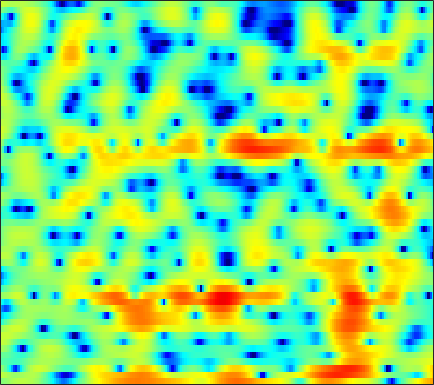

The file beside this chart, header and first rows:
0.084547, 0.2874, 0.58088, 0.90186, 1.149, 1.4656, 1.7233, 1.8934, 2.0755, 2.1889, 2.2383, 2.2261, 2.1463, 1.99, 1.8239, 1.5274, 1.1566, 0.81145, 0.2662, -0.38046, -1.1258, -1.7633, -2.7421, -3.8572
2.564, 2.279, 1.891, 1.516, 1.27, 1.014, 0.8661, 0.8464, 0.9371, 1.129, 1.376, 1.568, 1.784, 1.919, 1.948, 1.869, 1.64, 1.357, 0.8217, 0.08987, -0.8562, -1.714, -3.083, -4.717
0.9158, 0.1429, -1.206, -3.053, -4.887, -8.212, -12.6, -13.76, -9.644, -5.767, -3.029, -1.497, 0.06601, 1.214, 1.85, 2.467, 2.844, 2.991, 3.011, 2.857, 2.545, 2.221, 1.689, 1.074
-1.472, -1.562, -1.768, -2.032, -2.231, -2.445, -2.552, -2.53, -2.35, -2.014, -1.567, -1.185, -0.6611, -0.1524, 0.2034, 0.6238, 0.9877, 1.202, 1.423, 1.558, 1.614, 1.607, 1.54, 1.417
-0.9935, -0.9844, -1.104, -1.356, -1.604, -2.001, -2.421, -2.716, -3.017, -3.134, -3.021, -2.78, -2.277, -1.63, -1.1, -0.4074, 0.239, 0.6727, 1.165, 1.555, 1.828, 1.972, 2.072, 2.07
1.381, 1.176, 0.6996, -0.02919, -0.7707, -2.098, -3.927, -5.784, -9.325, -15.4, -19.94, -13.66, -8.322, -5.056, -3.294, -1.508, -0.1777, 0.603, 1.407, 1.99, 2.389, 2.585, 2.714, 2.697
2.71, 2.534, 2.176, 1.67, 1.19, 0.4211, -0.4621, -1.183, -2.101, -2.816, -3.095, -2.982, -2.5, -1.84, -1.327, -0.6977, -0.1795, 0.141, 0.4832, 0.7342, 0.9029, 0.9723, 0.9846, 0.8922
2.655, 2.702, 2.709, 2.637, 2.537, 2.349, 2.107, 1.895, 1.593, 1.265, 0.9211, 0.6489, 0.2787, -0.1399, -0.5013, -1.05, -1.664, -2.133, -2.687, -3.039, -3.094, -2.94, -2.6, -2.22
0.8501, 1.301, 1.846, 2.298, 2.567, 2.822, 2.968, 3.001, 2.945, 2.763, 2.446, 2.09, 1.448, 0.5652, -0.29, -1.792, -3.885, -6.064, -10.52, -20.04, -18.01, -11.49, -7.042, -4.455
-3.987, -2.824, -1.56, -0.5331, 0.1136, 0.8182, 1.359, 1.662, 1.953, 2.094, 2.084, 1.954, 1.636, 1.134, 0.637, -0.1779, -1.129, -1.892, -2.813, -3.392, -3.415, -3.09, -2.345, -1.498
-6.837, -6.094, -5.166, -4.211, -3.47, -2.463, -1.484, -0.8279, -0.1026, 0.4537, 0.8474, 1.051, 1.182, 1.168, 1.091, 0.907, 0.6856, 0.5189, 0.3367, 0.21, 0.171, 0.2062, 0.3323, 0.5156
-8.76, -10.34, -12.07, -11.2, -9.044, -6.124, -3.771, -2.372, -0.9445, 0.05682, 0.7063, 1.02, 1.26, 1.361, 1.374, 1.346, 1.3, 1.266, 1.21, 1.148, 1.082, 1.024, 0.9553, 0.9139
-3.86, -5.174, -6.428, -6.044, -4.677, -2.517, -0.6649, 0.3832, 1.358, 1.93, 2.061, 1.923, 1.463, 0.8426, 0.4039, 0.02099, 0.01927, 0.2343, 0.5985, 0.871, 0.8654, 0.6432, -0.02392, -0.969
0.8562, 0.8914, 1.09, 1.461, 1.784, 2.257, 2.726, 2.96, 3.032, 2.737, 2.026, 1.101, -0.8526, -4.129, -8.3, -21.7, -11.15, -6.158, -2.712, -0.9454, -0.2888, -0.3816, -1.322, -3.399
-2.815, -2.157, -1.324, -0.5754, -0.06954, 0.4985, 0.9071, 1.108, 1.21, 1.038, 0.6073, 0.1208, -0.7353, -1.734, -2.407, -2.893, -2.75, -2.28, -1.487, -0.7808, -0.3257, -0.1463, -0.07186, -0.1447
-8.192, -6.748, -5.083, -3.716, -2.843, -1.875, -1.155, -0.7444, -0.3524, -0.1035, -0.004354, 0.003831, -0.04703, -0.1117, -0.1513, -0.1567, -0.08305, 0.01698, 0.1881, 0.3605, 0.5255, 0.63, 0.7396, 0.8555
-10.91, -8.743, -6.459, -4.707, -3.679, -2.611, -1.786, -1.306, -0.8239, -0.4416, -0.1268, 0.06679, 0.3026, 0.5243, 0.6722, 0.8513, 1.006, 1.098, 1.177, 1.204, 1.181, 1.126, 1.019, 0.9113
-6.079, -4.852, -3.501, -2.437, -1.833, -1.291, -0.963, -0.8143, -0.7103, -0.6192, -0.4455, -0.2137, 0.2142, 0.7256, 1.126, 1.608, 1.977, 2.157, 2.257, 2.185, 1.911, 1.585, 0.9892, 0.2269
0.2741, 0.6039, 0.9469, 1.081, 1.012, 0.6719, -0.05486, -0.8815, -2.297, -3.903, -4.812, -4.376, -2.648, -0.7115, 0.5389, 1.845, 2.741, 3.161, 3.409, 3.308, 2.851, 2.261, 1.093, -0.6627
2.122, 2.232, 2.264, 2.092, 1.783, 1.092, -0.0567, -1.312, -3.672, -7.096, -10.39, -9.223, -5.27, -2.205, -0.5396, 1.011, 1.995, 2.435, 2.674, 2.566, 2.151, 1.629, 0.6918, -0.4947
0.9111, 1.249, 1.541, 1.658, 1.619, 1.379, 0.9733, 0.5766, -0.0154, -0.5097, -0.7533, -0.7029, -0.3463, 0.1791, 0.5803, 1.009, 1.25, 1.29, 1.145, 0.7911, 0.2566, -0.236, -0.972, -1.698
-0.379, 0.3272, 1.036, 1.525, 1.773, 1.955, 2.028, 2.023, 1.958, 1.878, 1.815, 1.777, 1.741, 1.696, 1.618, 1.438, 1.12, 0.7632, 0.113, -0.7629, -1.858, -2.778, -4.072, -5.255
-0.5318, 0.1838, 0.9578, 1.539, 1.866, 2.201, 2.411, 2.513, 2.594, 2.608, 2.581, 2.533, 2.423, 2.248, 2.058, 1.699, 1.178, 0.6467, -0.3007, -1.606, -3.401, -5.195, -8.541, -13.9
-0.4218, 0.07477, 0.6386, 1.092, 1.349, 1.598, 1.75, 1.816, 1.863, 1.879, 1.866, 1.849, 1.811, 1.745, 1.674, 1.507, 1.227, 0.9214, 0.3318, -0.498, -1.631, -2.7, -4.311, -5.92
-1.747, -1.23, -0.7491, -0.4807, -0.4008, -0.4409, -0.5441, -0.6564, -0.8138, -0.9305, -1.006, -1.006, -0.9143, -0.7003, -0.4574, -0.06449, 0.3353, 0.5928, 0.8299, 0.9224, 0.8714, 0.7586, 0.5742, 0.407
-3.72, -3.108, -2.854, -3.14, -3.616, -4.505, -5.437, -5.984, -6.466, -6.751, -7.059, -7.384, -7.657, -7.25, -6.273, -4.444, -2.575, -1.357, -0.03256, 0.9628, 1.698, 2.116, 2.515, 2.832
-2.559, -2.667, -3.33, -4.737, -6.416, -9.813, -15.68, -20.93, -16.87, -13.22, -12.33, -13.23, -17.59, -24.56, -15.38, -8.592, -4.664, -2.632, -0.6751, 0.6822, 1.61, 2.111, 2.613, 2.997
0.5355, 0.08261, -0.7777, -1.984, -3.179, -5.046, -6.911, -7.761, -7.761, -7.008, -6.312, -5.925, -5.499, -4.76, -3.925, -2.534, -1.139, -0.2408, 0.6568, 1.179, 1.367, 1.311, 1.116, 0.9115
1.525, 1.28, 0.9135, 0.5348, 0.222, -0.1682, -0.4862, -0.6157, -0.6282, -0.492, -0.246, -0.01594, 0.3333, 0.69, 0.9509, 1.283, 1.509, 1.552, 1.37, 0.8358, -0.1548, -1.308, -3.571, -6.982
-1.287, -1.127, -0.7712, -0.3575, -0.03421, 0.357, 0.7131, 0.9415, 1.235, 1.503, 1.751, 1.901, 2.067, 2.163, 2.19, 2.125, 1.916, 1.639, 1.067, 0.2239, -0.9652, -2.121, -4.064, -6.267
-8.096, -6.444, -4.317, -2.595, -1.549, -0.4199, 0.4632, 1.001, 1.564, 1.998, 2.309, 2.471, 2.586, 2.604, 2.545, 2.353, 2.037, 1.719, 1.185, 0.5219, -0.2582, -0.8847, -1.725, -2.45
-11.11, -8.204, -5.252, -3.092, -1.853, -0.5427, 0.4744, 1.088, 1.737, 2.215, 2.541, 2.702, 2.797, 2.765, 2.651, 2.404, 2.047, 1.712, 1.191, 0.6027, -0.02131, -0.4862, -1.094, -1.668
-3.522, -3.069, -2.224, -1.306, -0.6246, 0.2011, 0.9396, 1.407, 1.946, 2.355, 2.631, 2.745, 2.779, 2.665, 2.483, 2.129, 1.643, 1.2, 0.5212, -0.2127, -0.9323, -1.443, -2.03, -2.511
-0.3444, -0.3853, -0.3199, -0.1058, 0.1744, 0.6535, 1.196, 1.599, 2.085, 2.469, 2.729, 2.815, 2.79, 2.601, 2.355, 1.838, 1.118, 0.44, -0.6512, -1.954, -3.356, -4.367, -5.25, -5.325
0.6767, -0.07557, -1.014, -1.462, -1.357, -0.6382, 0.3049, 1.031, 1.797, 2.364, 2.711, 2.851, 2.857, 2.675, 2.4, 1.839, 1.027, 0.2056, -1.242, -3.301, -6.499, -10.29, -22.47, -14.18
-0.0441, -2.526, -7.942, -18, -12.04, -5.673, -2.534, -1.204, -0.09204, 0.4853, 0.7602, 0.8645, 0.8974, 0.783, 0.5681, 0.1836, -0.3622, -0.8574, -1.622, -2.449, -3.318, -3.836, -4.014, -3.027
1.333, -0.07153, -2.046, -3.436, -3.783, -3.528, -3.228, -3.312, -3.83, -4.722, -5.491, -5.729, -5.491, -5.113, -4.989, -5.301, -6.05, -6.623, -6.823, -5.953, -4.361, -3.124, -1.458, 0.08484
3.055, 2.405, 1.492, 0.5418, -0.2043, -1.317, -2.772, -4.172, -6.984, -11.73, -23.25, -23.94, -13.57, -10.21, -9.257, -9.581, -11.79, -15.63, -26.97, -13.58, -7.511, -4.635, -1.829, 0.2281
3.176, 2.874, 2.344, 1.647, 1.031, 0.02948, -1.214, -2.301, -3.952, -5.64, -6.965, -7.443, -7.29, -6.835, -6.58, -6.47, -6.585, -6.626, -6.236, -5.129, -3.54, -2.26, -0.7218, 0.6038
2.151, 2.2, 2.094, 1.802, 1.486, 0.9099, 0.2224, -0.3646, -1.146, -1.869, -2.454, -2.779, -2.994, -3.049, -3.011, -2.843, -2.598, -2.339, -1.873, -1.329, -0.6959, -0.2127, 0.3736, 0.8425
1.036, 1.463, 1.754, 1.794, 1.669, 1.344, 0.9057, 0.5036, -0.0607, -0.6024, -1.058, -1.303, -1.497, -1.506, -1.398, -1.137, -0.7664, -0.4485, -0.02361, 0.3879, 0.7298, 0.9094, 1.018, 0.9252
1.2, 1.711, 2.063, 2.093, 1.934, 1.547, 0.9649, 0.4504, -0.3297, -1.149, -1.904, -2.336, -2.64, -2.508, -2.136, -1.414, -0.5609, 0.06447, 0.8069, 1.404, 1.788, 1.916, 1.848, 1.474
2.591, 2.71, 2.624, 2.262, 1.846, 1.093, 0.1168, -0.7487, -2.123, -3.825, -5.923, -7.729, -9.576, -8.898, -6.947, -4.167, -1.868, -0.4843, 0.964, 1.985, 2.635, 2.886, 2.905, 2.558
3.106, 2.727, 2.011, 1.072, 0.2427, -1.012, -2.355, -3.403, -4.881, -6.563, -8.771, -11, -14.2, -12.67, -9.283, -5.413, -2.539, -0.8678, 0.8433, 2.08, 2.911, 3.295, 3.499, 3.351
2.328, 1.532, 0.1857, -1.519, -3.067, -5.409, -7.755, -9.084, -9.661, -9.222, -8.529, -7.989, -7.117, -5.929, -4.822, -3.167, -1.538, -0.4148, 0.8967, 1.962, 2.769, 3.204, 3.55, 3.631
1.214, 0.2659, -1.343, -3.475, -5.566, -9.401, -15.57, -24.31, -18.43, -12.48, -9.381, -7.793, -6.139, -4.765, -3.828, -2.619, -1.454, -0.6228, 0.4127, 1.333, 2.124, 2.607, 3.105, 3.426
0.4768, -0.2551, -1.439, -2.855, -4.051, -5.713, -7.209, -7.972, -8.236, -7.796, -7.051, -6.474, -5.733, -5.021, -4.46, -3.67, -2.781, -2.064, -1.086, -0.1104, 0.7935, 1.409, 2.133, 2.724
0.06635, -0.4002, -1.067, -1.765, -2.278, -2.937, -3.546, -3.941, -4.397, -4.815, -5.232, -5.588, -6.149, -6.688, -6.915, -6.751, -5.937, -5.008, -3.598, -2.222, -0.9834, -0.134, 0.869, 1.766
-0.967, -1.341, -1.637, -1.734, -1.71, -1.676, -1.724, -1.84, -2.183, -2.788, -3.783, -4.865, -6.966, -10.29, -14.19, -18.84, -13.09, -9.474, -6.291, -4.246, -2.776, -1.863, -0.7714, 0.3462
-5.206, -6.231, -5.918, -4.274, -2.989, -1.605, -0.6533, -0.2267, -0.02949, -0.255, -0.9273, -1.738, -3.246, -5.234, -6.723, -7.806, -7.153, -6.178, -5.08, -4.589, -4.646, -4.891, -4.896, -3.719
-10.82, -15.47, -12.42, -7.102, -4.476, -2.049, -0.4329, 0.3884, 1.086, 1.384, 1.358, 1.155, 0.6719, 0.07075, -0.4119, -1.005, -1.537, -1.962, -2.777, -4.067, -6.364, -9.343, -17.4, -13.73
-5.467, -5.72, -5.346, -4.291, -3.308, -1.962, -0.7811, -0.02507, 0.7733, 1.327, 1.647, 1.739, 1.684, 1.473, 1.205, 0.7346, 0.118, -0.4374, -1.321, -2.361, -3.477, -4.22, -4.713, -4.298
-6.103, -5.707, -4.917, -3.947, -3.163, -2.093, -1.032, -0.2901, 0.5997, 1.345, 1.895, 2.177, 2.385, 2.366, 2.228, 1.857, 1.289, 0.7402, -0.1119, -1.097, -2.086, -2.762, -3.394, -3.537
-10.5, -8.432, -6.534, -5.169, -4.251, -3.046, -1.759, -0.776, 0.4779, 1.594, 2.497, 3.013, 3.467, 3.64, 3.591, 3.282, 2.696, 2.064, 0.9435, -0.4973, -2.329, -3.976, -6.531, -8.723
-8.582, -7.932, -7.682, -8.001, -8.207, -7.414, -5.192, -3.196, -0.7934, 1.111, 2.554, 3.346, 4.048, 4.407, 4.445, 4.219, 3.667, 3.036, 1.867, 0.2784, -1.848, -3.903, -7.567, -11.96
-3.57, -4.556, -6.481, -9.815, -14.18, -16.21, -8.598, -4.909, -1.56, 0.7054, 2.271, 3.1, 3.829, 4.196, 4.264, 4.098, 3.655, 3.153, 2.266, 1.127, -0.2099, -1.292, -2.671, -3.754
0.2636, -0.3496, -1.224, -2.031, -2.403, -2.309, -1.522, -0.6631, 0.521, 1.563, 2.355, 2.782, 3.139, 3.254, 3.212, 2.984, 2.587, 2.182, 1.506, 0.6917, -0.2626, -1.057, -2.181, -3.371
2.7, 2.487, 2.195, 1.943, 1.812, 1.746, 1.792, 1.872, 1.993, 2.072, 2.058, 1.97, 1.756, 1.453, 1.177, 0.7807, 0.3644, 0.03316, -0.4517, -1.023, -1.733, -2.399, -3.519, -4.975
